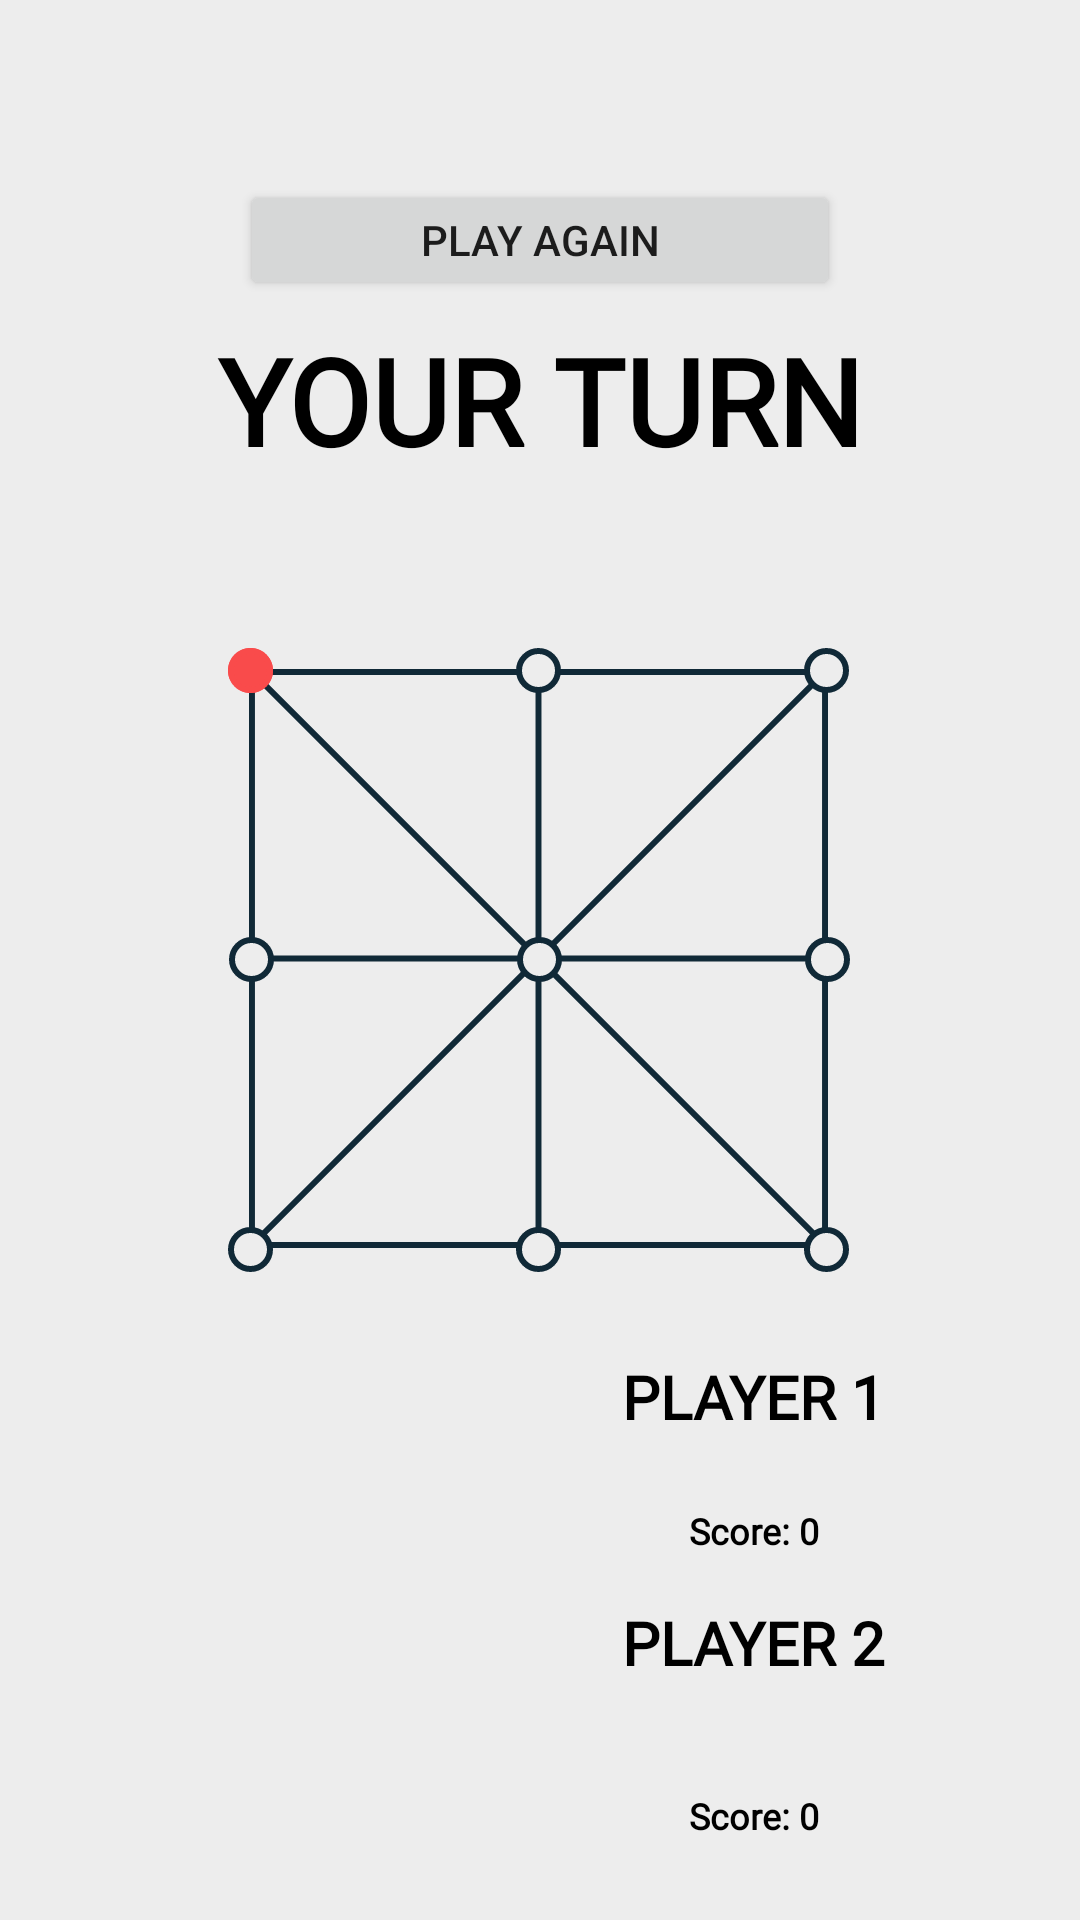

The Android layout XML behind this screen, and the referenced resources:
<!-- AndroidManifest.xml: application theme Theme.ThreeMensMorris -->
<!-- res/layout/overall_layout.xml -->
<?xml version="1.0" encoding="utf-8"?>
<androidx.constraintlayout.widget.ConstraintLayout xmlns:android="http://schemas.android.com/apk/res/android"
    xmlns:tools="http://schemas.android.com/tools"
    android:layout_width="match_parent"
    android:layout_height="match_parent"
    android:background="#EDEDED"
    xmlns:app="http://schemas.android.com/apk/res-auto">

    

    <include
        layout="@layout/game_board"
        tools:layout_editor_absoluteX="101dp"
        tools:layout_editor_absoluteY="217dp" />
    <androidx.appcompat.widget.AppCompatButton
        android:id="@+id/play_again"
        android:layout_width="200dp"
        android:text="play again"
        app:layout_constraintBottom_toTopOf="@id/top_text"
        app:layout_constraintLeft_toLeftOf="parent"
        app:layout_constraintRight_toRightOf="parent"
        android:onClick="restartGame"

        android:layout_height="40dp" />
    <TextView
        android:id="@+id/top_text"
        android:layout_width="match_parent"
        android:layout_height="100dp"
        android:layout_marginTop="100sp"
        android:elegantTextHeight="true"
        android:fontFamily="@font/bebas_neue"
        android:text="@string/top_text1"
        android:textAlignment="center"
        android:textColor="@color/black"
        android:textSize="40sp"
        android:textStyle="bold"
        app:layout_constraintEnd_toEndOf="parent"
        app:layout_constraintHorizontal_bias="0.497"
        app:layout_constraintStart_toStartOf="parent"
        app:layout_constraintTop_toTopOf="parent" />
    

    
    <View
        android:id="@+id/player2_background"
        android:layout_width="50dp"
        android:layout_height="50dp"
        android:layout_marginBottom="56dp"
        android:background="@drawable/player2_icon_new"
        app:layout_constraintBottom_toBottomOf="parent"
        app:layout_constraintHorizontal_bias="0.296"
        app:layout_constraintLeft_toLeftOf="parent"
        app:layout_constraintRight_toRightOf="parent" />

    <TextView
        android:id="@+id/player2_text_label"
        android:layout_width="150dp"
        android:layout_height="50dp"
        android:fontFamily="@font/bebas_neue"
        android:text="@string/player2_text"
        android:textAlignment="center"
        android:textColor="@color/black"
        android:textSize="20sp"
        android:textStyle="bold"
        app:layout_constraintLeft_toRightOf="@id/player2_background"
        app:layout_constraintRight_toRightOf="parent"
        app:layout_constraintTop_toTopOf="@id/player2_background" />

    
    <TextView
        android:id="@+id/player2_score"
        android:layout_width="120dp"
        android:layout_height="30dp"
        android:fontFamily="@font/montserrat"
        android:text="@string/player2_score_label"
        android:textAlignment="center"
        android:textColor="@color/black"
        android:textSize="12sp"
        android:textStyle="bold"
        app:layout_constraintLeft_toRightOf="@id/player2_background"
        app:layout_constraintRight_toRightOf="parent"
        app:layout_constraintTop_toBottomOf="@id/player2_text_label"
        app:layout_constraintBottom_toBottomOf="parent"/>

    
    
    

    <View
        android:id="@+id/player1_background"
        android:layout_width="50dp"
        android:layout_height="50dp"
        android:layout_marginBottom="32dp"
        android:background="@drawable/player1_icon_new"
        android:paddingTop="100dp"
        app:layout_constraintBottom_toTopOf="@id/player2_background"
        app:layout_constraintHorizontal_bias="0.296"
        app:layout_constraintLeft_toLeftOf="parent"
        app:layout_constraintRight_toRightOf="parent" />

    <TextView
        android:id="@+id/player1_text_label"
        android:layout_width="150dp"
        android:layout_height="50dp"
        android:fontFamily="@font/bebas_neue"
        android:text="@string/player1_text"
        android:textAlignment="center"
        android:textColor="@color/black"
        android:textSize="20sp"
        android:textStyle="bold"
        app:layout_constraintLeft_toRightOf="@id/player1_background"
        app:layout_constraintRight_toRightOf="parent"
        app:layout_constraintTop_toTopOf="@id/player1_background" />

    <TextView
        android:id="@+id/player1_score"
        android:layout_width="120dp"
        android:layout_height="30dp"
        android:fontFamily="@font/montserrat"
        android:text="@string/player1_score_label"
        android:textAlignment="center"
        android:textColor="@color/black"
        android:textSize="12sp"
        android:textStyle="bold"
        app:layout_constraintLeft_toRightOf="@id/player1_background"
        app:layout_constraintRight_toRightOf="parent"
        app:layout_constraintTop_toBottomOf="@id/player1_text_label" />
</androidx.constraintlayout.widget.ConstraintLayout>
<!-- res/layout/game_board.xml (included above) -->
<RelativeLayout xmlns:android="http://schemas.android.com/apk/res/android"
    xmlns:app="http://schemas.android.com/apk/res-auto"
    android:id="@+id/gameboard"
    android:layout_width="208dp"
    android:layout_height="208dp"
    app:layout_constraintLeft_toLeftOf="parent"
    app:layout_constraintRight_toRightOf="parent"
    app:layout_constraintTop_toTopOf="parent"
    app:layout_constraintBottom_toBottomOf="parent"
    android:background="@drawable/gameboard">
    
    <View
        android:id="@+id/board"
        android:layout_width="193dp"
        android:layout_height="193dp"
        android:layout_alignParentStart="true"
        android:layout_alignParentTop="true"
        android:layout_marginStart="7dp"
        android:layout_marginTop="7dp"
        android:background="@drawable/board" />
    
    <RelativeLayout
        android:id="@+id/row0"
        android:layout_width="207dp"
        android:layout_height="15dp"
        android:layout_alignParentTop="true"
        android:background="@drawable/row">
        <RelativeLayout
            android:id="@+id/blank_circle00"
            android:layout_width="15dp"
            android:layout_height="15dp"
            android:layout_alignParentStart="true"
            android:background="@drawable/player1_piece"
            />
        <RelativeLayout
            android:id="@+id/blank_circle01"
            android:layout_width="15dp"
            android:layout_height="15dp"
            android:layout_centerInParent="true"
            android:background="@drawable/blank_circle"
            />
        <RelativeLayout
            android:id="@+id/blank_circle02"
            android:layout_width="15dp"
            android:layout_height="15dp"
            android:layout_alignParentEnd="true"
            android:background="@drawable/blank_circle"
            />
    </RelativeLayout>
    
    <RelativeLayout
        android:id="@+id/row1"
        android:layout_width="207dp"
        android:layout_height="15dp"
        android:layout_centerInParent="true"
        android:background="@drawable/row">
        <RelativeLayout
            android:id="@+id/blank_circle10"
            android:layout_width="15dp"
            android:layout_height="15dp"
            android:layout_alignParentStart="true"
            android:background="@drawable/blank_circle"
            />
        <RelativeLayout
            android:id="@+id/blank_circle11"
            android:layout_width="15dp"
            android:layout_height="15dp"
            android:layout_centerInParent="true"
            android:background="@drawable/blank_circle"
            />
        <RelativeLayout
            android:id="@+id/blank_circle12"
            android:layout_width="15dp"
            android:layout_height="15dp"
            android:layout_alignParentEnd="true"
            android:background="@drawable/blank_circle"
            />
    </RelativeLayout>
    
    <RelativeLayout
        android:id="@+id/row2"
        android:layout_width="207dp"
        android:layout_height="15dp"
        android:layout_alignParentBottom="true"
        android:background="@drawable/row">
        <RelativeLayout
            android:id="@+id/blank_circle20"
            android:layout_width="15dp"
            android:layout_height="15dp"
            android:layout_alignParentStart="true"
            android:background="@drawable/blank_circle"
            />

        <RelativeLayout
            android:id="@+id/blank_circle21"
            android:layout_width="15dp"
            android:layout_height="15dp"
            android:layout_centerInParent="true"
            android:background="@drawable/blank_circle" />
        <RelativeLayout
            android:id="@+id/blank_circle22"
            android:layout_width="15dp"
            android:layout_height="15dp"
            android:layout_alignParentEnd="true"
            android:background="@drawable/blank_circle"
            />
    </RelativeLayout>
</RelativeLayout>
<!-- resources referenced by this layout -->
<resources>
  <!-- drawable blank_circle (drawable) -->
  <vector xmlns:android="http://schemas.android.com/apk/res/android"
      android:width="15dp"
      android:height="15dp"
      android:viewportWidth="15"
      android:viewportHeight="15">
    <path
        android:pathData="M7.5,7.5m-6.5,0a6.5,6.5 0,1 1,13 0a6.5,6.5 0,1 1,-13 0"
        android:strokeWidth="2"
        android:fillColor="#EDEDED"
        android:strokeColor="#102937"/>
  </vector>
  <!-- drawable board (drawable) -->
  <vector xmlns:android="http://schemas.android.com/apk/res/android"
      android:width="195dp"
      android:height="195dp"
      android:viewportWidth="195"
      android:viewportHeight="195">
    <path
        android:pathData="M194,97.5V194H97.5H1V97.5V1H97.5H194V97.5Z"
        android:fillColor="#EDEDED"/>
    <path
        android:pathData="M1,1L194,194M1,1H97.5M1,1V97.5M194,194V97.5M194,194H97.5M194,1V97.5M194,1H97.5M194,1L1,194M1,194V97.5M1,194H97.5M194,97.5H1M97.5,194V1"
        android:strokeWidth="2"
        android:fillColor="#00000000"
        android:strokeColor="#102937"/>
  </vector>
  <!-- drawable gameboard (drawable) -->
  <vector
      xmlns:android="http://schemas.android.com/apk/res/android"
      xmlns:aapt="http://schemas.android.com/aapt"
      android:width="208dp"
      android:height="208dp"
      android:viewportWidth="208"
      android:viewportHeight="208"
      >
  
      <group>
  
          <clip-path
              android:pathData="M0 0H208V208H0V0Z"
              />
  
      </group>
  
  </vector>
  <!-- drawable player1_icon_new (drawable) -->
  <?xml version="1.0" encoding="utf-8"?>
  <adaptive-icon xmlns:android="http://schemas.android.com/apk/res/android">
      <background android:drawable="@mipmap/player1_icon_new_background"/>
      <foreground android:drawable="@mipmap/player1_icon_new_foreground"/>
  </adaptive-icon>
  <!-- drawable player2_icon_new (drawable) -->
  <?xml version="1.0" encoding="utf-8"?>
  <adaptive-icon xmlns:android="http://schemas.android.com/apk/res/android">
      <background android:drawable="@mipmap/player2_icon_new_background"/>
      <foreground android:drawable="@mipmap/player2_icon_new_foreground"/>
  </adaptive-icon>
  <!-- drawable row (drawable) -->
  <vector xmlns:android="http://schemas.android.com/apk/res/android"
      android:width="207dp"
      android:height="15dp"
      android:viewportWidth="207"
      android:viewportHeight="15">
  
      <group>
  
          <clip-path
              android:pathData="M0 0H207V15H0V0Z"
              />
  
      </group>
  
  </vector>
  <string name="player1_score_label">Score: 0</string>
  <string name="player1_text"> PLAYER 1 </string>
  <string name="player2_score_label">Score: 0</string>
  <string name="player2_text"> PLAYER 2 </string>
  <string name="top_text1"> YOUR TURN </string>
  <style name="Theme.ThreeMensMorris" parent="Theme.MaterialComponents.DayNight.DarkActionBar">
          
          <item name="colorPrimary">@color/purple_500</item>
          <item name="colorPrimaryVariant">@color/purple_700</item>
          <item name="colorOnPrimary">@color/white</item>
          
          <item name="colorSecondary">@color/teal_200</item>
          <item name="colorSecondaryVariant">@color/teal_700</item>
          <item name="colorOnSecondary">@color/black</item>
          
          <item name="android:statusBarColor">?attr/colorPrimaryVariant</item>
          
      </style>
  <!-- not gathered from this repository: default colours our renderer supplied (Android Studio template values) -->
  <color name="purple_500">#FF6200EE</color>
  <color name="purple_700">#FF3700B3</color>
  <color name="teal_200">#FF03DAC5</color>
  <color name="teal_700">#FF018786</color>
  <color name="black">#FF000000</color>
  <color name="white">#FFFFFFFF</color>
</resources>
